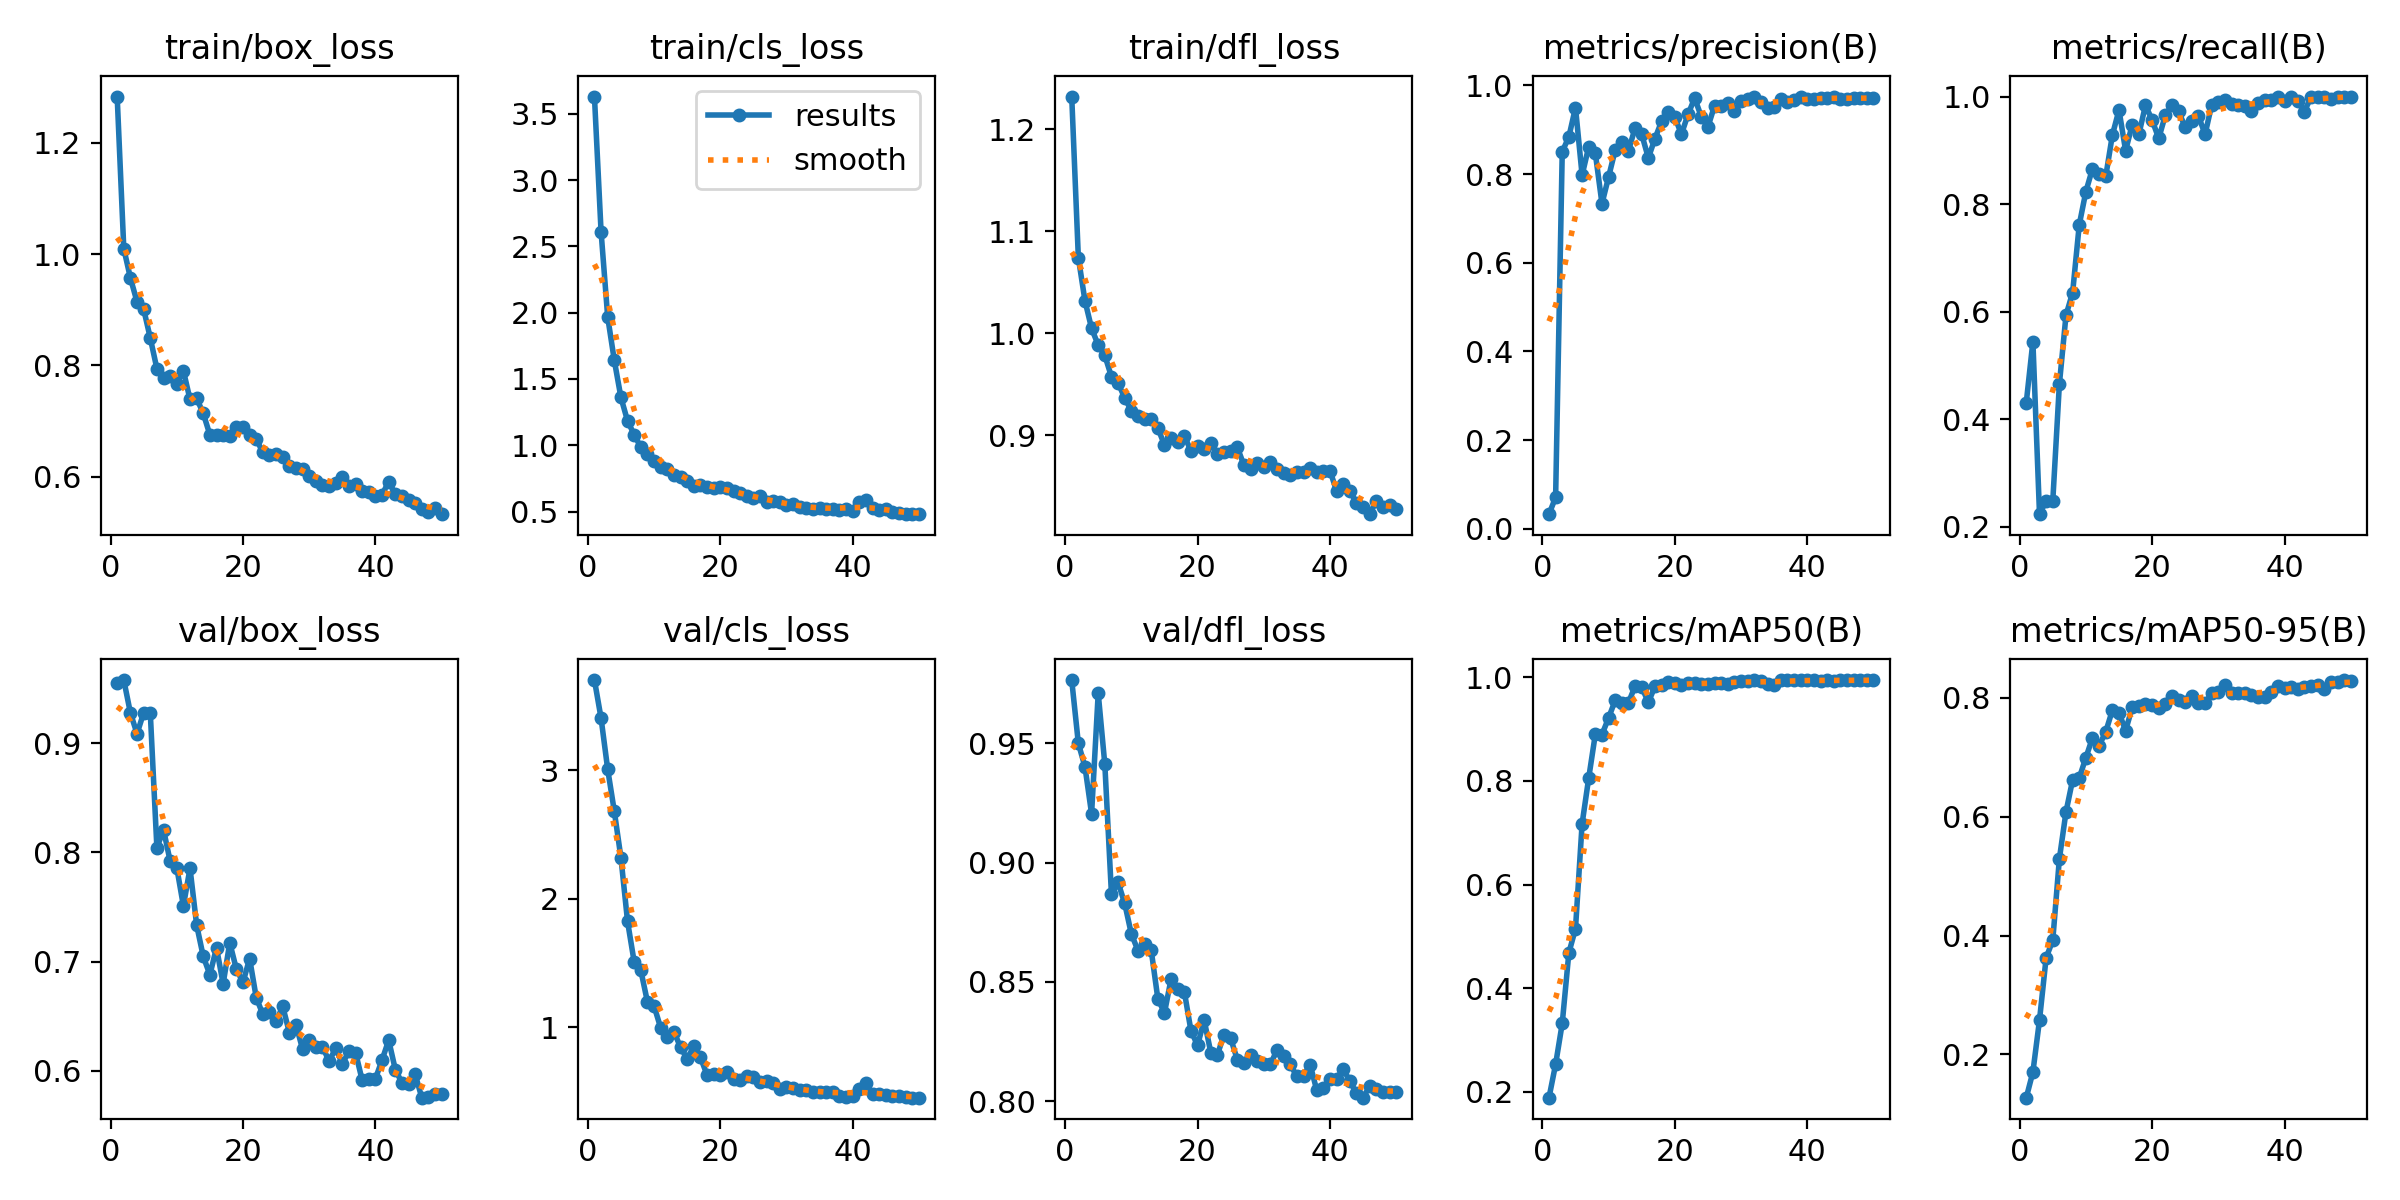

Data behind this chart, as committed beside it:
epoch, time, train/box_loss, train/cls_loss, train/dfl_loss, metrics/precision(B), metrics/recall(B), metrics/mAP50(B), metrics/mAP50-95(B), val/box_loss, val/cls_loss, val/dfl_loss, lr/pg0, lr/pg1, lr/pg2
1, 119.2, 1.283, 3.629, 1.232, 0.03298, 0.431, 0.189, 0.1273, 0.9548, 3.703, 0.9766, 0.0001, 0.0001, 0.0001
2, 212.3, 1.01, 2.611, 1.074, 0.07095, 0.5443, 0.2535, 0.1704, 0.9577, 3.407, 0.9501, 0.0002058, 0.0002058, 0.0002058
3, 308.5, 0.957, 1.967, 1.032, 0.8507, 0.2235, 0.3324, 0.2581, 0.9276, 3.009, 0.9403, 0.0003073, 0.0003073, 0.0003073
4, 402.6, 0.9141, 1.64, 1.005, 0.884, 0.2482, 0.4685, 0.3628, 0.9086, 2.682, 0.9205, 0.0004045, 0.0004045, 0.0004045
5, 495.2, 0.9011, 1.361, 0.9885, 0.9502, 0.2475, 0.5149, 0.392, 0.9277, 2.321, 0.9711, 0.0004972, 0.0004972, 0.0004972
6, 585.1, 0.8491, 1.184, 0.9783, 0.7977, 0.4653, 0.7174, 0.5294, 0.9277, 1.825, 0.9412, 0.0005856, 0.0005856, 0.0005856
7, 683.2, 0.794, 1.08, 0.9575, 0.8618, 0.5934, 0.8059, 0.6083, 0.804, 1.51, 0.8868, 0.0006697, 0.0006697, 0.0006697
8, 793, 0.778, 0.9852, 0.9514, 0.8468, 0.6355, 0.8904, 0.6622, 0.8207, 1.445, 0.8917, 0.0007494, 0.0007494, 0.0007494
9, 910.7, 0.7801, 0.9316, 0.9368, 0.7333, 0.7615, 0.8895, 0.6655, 0.7919, 1.199, 0.8829, 0.0008248, 0.0008248, 0.0008248
10, 1009, 0.7672, 0.881, 0.9241, 0.7937, 0.8233, 0.9216, 0.6994, 0.7859, 1.167, 0.8702, 0.0008218, 0.0008218, 0.0008218
11, 1106, 0.7904, 0.8386, 0.9186, 0.8545, 0.8659, 0.9556, 0.7331, 0.7509, 0.9968, 0.8632, 0.000802, 0.000802, 0.000802
12, 1200, 0.7388, 0.8184, 0.9163, 0.8715, 0.8561, 0.9511, 0.7196, 0.7854, 0.9251, 0.8659, 0.0007822, 0.0007822, 0.0007822
13, 1299, 0.7408, 0.7798, 0.9165, 0.8524, 0.8515, 0.951, 0.7431, 0.7334, 0.9672, 0.8633, 0.0007624, 0.0007624, 0.0007624
14, 1400, 0.7137, 0.7604, 0.9074, 0.9044, 0.9283, 0.9829, 0.7793, 0.7046, 0.8457, 0.843, 0.0007426, 0.0007426, 0.0007426
15, 1497, 0.6751, 0.7342, 0.8906, 0.8899, 0.9749, 0.9812, 0.775, 0.6878, 0.7558, 0.837, 0.0007228, 0.0007228, 0.0007228
16, 1595, 0.6758, 0.6929, 0.8978, 0.8366, 0.8995, 0.9516, 0.7451, 0.7127, 0.8524, 0.8511, 0.000703, 0.000703, 0.000703
17, 1688, 0.6752, 0.6976, 0.8934, 0.88, 0.9478, 0.9824, 0.7842, 0.6795, 0.7672, 0.8469, 0.0006832, 0.0006832, 0.0006832
18, 1783, 0.6732, 0.6882, 0.8996, 0.9192, 0.9296, 0.9858, 0.7867, 0.7172, 0.6312, 0.846, 0.0006634, 0.0006634, 0.0006634
19, 1881, 0.6896, 0.6802, 0.8849, 0.9391, 0.9838, 0.9912, 0.7893, 0.693, 0.6392, 0.8296, 0.0006436, 0.0006436, 0.0006436
20, 1987, 0.6894, 0.6847, 0.8893, 0.9285, 0.9565, 0.988, 0.7888, 0.6809, 0.6316, 0.8234, 0.0006238, 0.0006238, 0.0006238
21, 2104, 0.6757, 0.6818, 0.8868, 0.8901, 0.9221, 0.9861, 0.7839, 0.7027, 0.6509, 0.834, 0.000604, 0.000604, 0.000604
22, 2209, 0.667, 0.6532, 0.8921, 0.9351, 0.9655, 0.9884, 0.7905, 0.6669, 0.5981, 0.8204, 0.0005842, 0.0005842, 0.0005842
23, 2307, 0.6441, 0.6385, 0.8815, 0.9715, 0.984, 0.9894, 0.8034, 0.6516, 0.5896, 0.8195, 0.0005644, 0.0005644, 0.0005644
24, 2406, 0.6393, 0.6199, 0.8841, 0.9294, 0.9722, 0.9867, 0.7961, 0.6538, 0.6259, 0.8277, 0.0005446, 0.0005446, 0.0005446
25, 2498, 0.6408, 0.604, 0.885, 0.9066, 0.9431, 0.9879, 0.7926, 0.6453, 0.6117, 0.8263, 0.0005248, 0.0005248, 0.0005248
26, 2596, 0.6348, 0.617, 0.8884, 0.9542, 0.9548, 0.989, 0.8037, 0.6589, 0.5779, 0.8175, 0.000505, 0.000505, 0.000505
27, 2690, 0.6195, 0.5762, 0.8709, 0.9527, 0.9642, 0.9881, 0.7922, 0.635, 0.5829, 0.8161, 0.0004852, 0.0004852, 0.0004852
28, 2791, 0.6165, 0.5819, 0.8669, 0.9596, 0.9296, 0.9867, 0.7913, 0.6422, 0.568, 0.8195, 0.0004654, 0.0004654, 0.0004654
29, 2890, 0.6132, 0.5719, 0.8728, 0.9417, 0.9848, 0.9918, 0.8083, 0.6196, 0.5214, 0.817, 0.0004456, 0.0004456, 0.0004456
30, 2990, 0.6011, 0.5518, 0.8693, 0.9649, 0.9898, 0.9921, 0.81, 0.6282, 0.533, 0.8157, 0.0004258, 0.0004258, 0.0004258
31, 3087, 0.5923, 0.5538, 0.8741, 0.9695, 0.9931, 0.9938, 0.8213, 0.6217, 0.5251, 0.8154, 0.000406, 0.000406, 0.000406
32, 3182, 0.5847, 0.5358, 0.867, 0.975, 0.9868, 0.994, 0.8081, 0.6219, 0.5142, 0.8215, 0.0003862, 0.0003862, 0.0003862
33, 3279, 0.5835, 0.5296, 0.8634, 0.9637, 0.9838, 0.9927, 0.8091, 0.6088, 0.5127, 0.819, 0.0003664, 0.0003664, 0.0003664
34, 3376, 0.5881, 0.5225, 0.8609, 0.949, 0.9816, 0.9865, 0.8084, 0.6206, 0.496, 0.8154, 0.0003466, 0.0003466, 0.0003466
35, 3476, 0.6, 0.5267, 0.8644, 0.9512, 0.973, 0.9846, 0.8052, 0.6064, 0.5004, 0.8103, 0.0003268, 0.0003268, 0.0003268
36, 3576, 0.5838, 0.5222, 0.8638, 0.9687, 0.9873, 0.9938, 0.8017, 0.6177, 0.5004, 0.8107, 0.000307, 0.000307, 0.000307
37, 3674, 0.5868, 0.5175, 0.8682, 0.963, 0.9943, 0.9943, 0.8017, 0.6166, 0.4978, 0.8153, 0.0002872, 0.0002872, 0.0002872
38, 3772, 0.5741, 0.5137, 0.8641, 0.9662, 0.994, 0.9946, 0.8102, 0.5912, 0.4678, 0.8045, 0.0002674, 0.0002674, 0.0002674
39, 3872, 0.5716, 0.5176, 0.8649, 0.9745, 0.999, 0.9947, 0.8204, 0.5922, 0.4585, 0.8054, 0.0002476, 0.0002476, 0.0002476
40, 3974, 0.565, 0.5033, 0.8656, 0.969, 0.9917, 0.9944, 0.817, 0.5927, 0.4687, 0.8092, 0.0002278, 0.0002278, 0.0002278
41, 4068, 0.5674, 0.5747, 0.8452, 0.9689, 0.9985, 0.9941, 0.8179, 0.6099, 0.5228, 0.8093, 0.000208, 0.000208, 0.000208
42, 4164, 0.5911, 0.5855, 0.852, 0.9718, 0.991, 0.9935, 0.8154, 0.628, 0.5659, 0.8135, 0.0001882, 0.0001882, 0.0001882
43, 4261, 0.5688, 0.5302, 0.8456, 0.9727, 0.9721, 0.994, 0.8182, 0.601, 0.4798, 0.8083, 0.0001684, 0.0001684, 0.0001684
44, 4356, 0.5648, 0.5126, 0.8339, 0.974, 0.9992, 0.9937, 0.8199, 0.5889, 0.4783, 0.8033, 0.0001486, 0.0001486, 0.0001486
45, 4445, 0.5585, 0.5192, 0.83, 0.9689, 1, 0.9938, 0.8215, 0.5883, 0.472, 0.8014, 0.0001288, 0.0001288, 0.0001288
46, 4540, 0.5527, 0.4937, 0.8228, 0.9702, 1, 0.994, 0.8145, 0.5966, 0.4689, 0.8064, 0.000109, 0.000109, 0.000109
47, 4636, 0.5417, 0.4914, 0.8358, 0.9715, 0.9962, 0.9943, 0.8269, 0.5753, 0.4633, 0.8051, 8.92e-05, 8.92e-05, 8.92e-05
48, 4742, 0.5369, 0.4834, 0.8296, 0.9725, 1, 0.9944, 0.8277, 0.5763, 0.4547, 0.8036, 6.94e-05, 6.94e-05, 6.94e-05
49, 4843, 0.5437, 0.4853, 0.8315, 0.9712, 1, 0.9944, 0.8302, 0.5784, 0.4538, 0.8037, 4.96e-05, 4.96e-05, 4.96e-05
50, 4937, 0.5326, 0.4808, 0.828, 0.9714, 1, 0.9941, 0.8288, 0.5783, 0.4534, 0.8038, 2.98e-05, 2.98e-05, 2.98e-05
